6-way image classification set "capstone" from GitHub (ctanyt/GA_Projects); label vocabulary: blue spot ray, hybrid grouper, queenfish, red sea bream, sea bass, shovelnose.

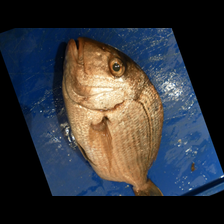
Label: red sea bream

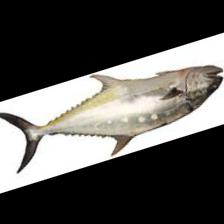
Label: queenfish

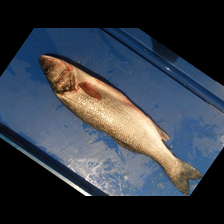
Label: sea bass

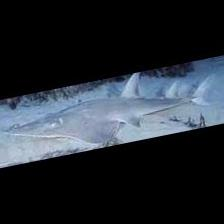
Label: shovelnose

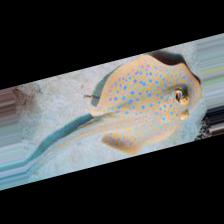
Label: blue spot ray

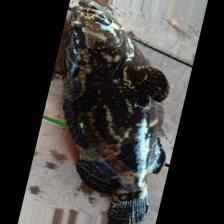
Label: hybrid grouper
